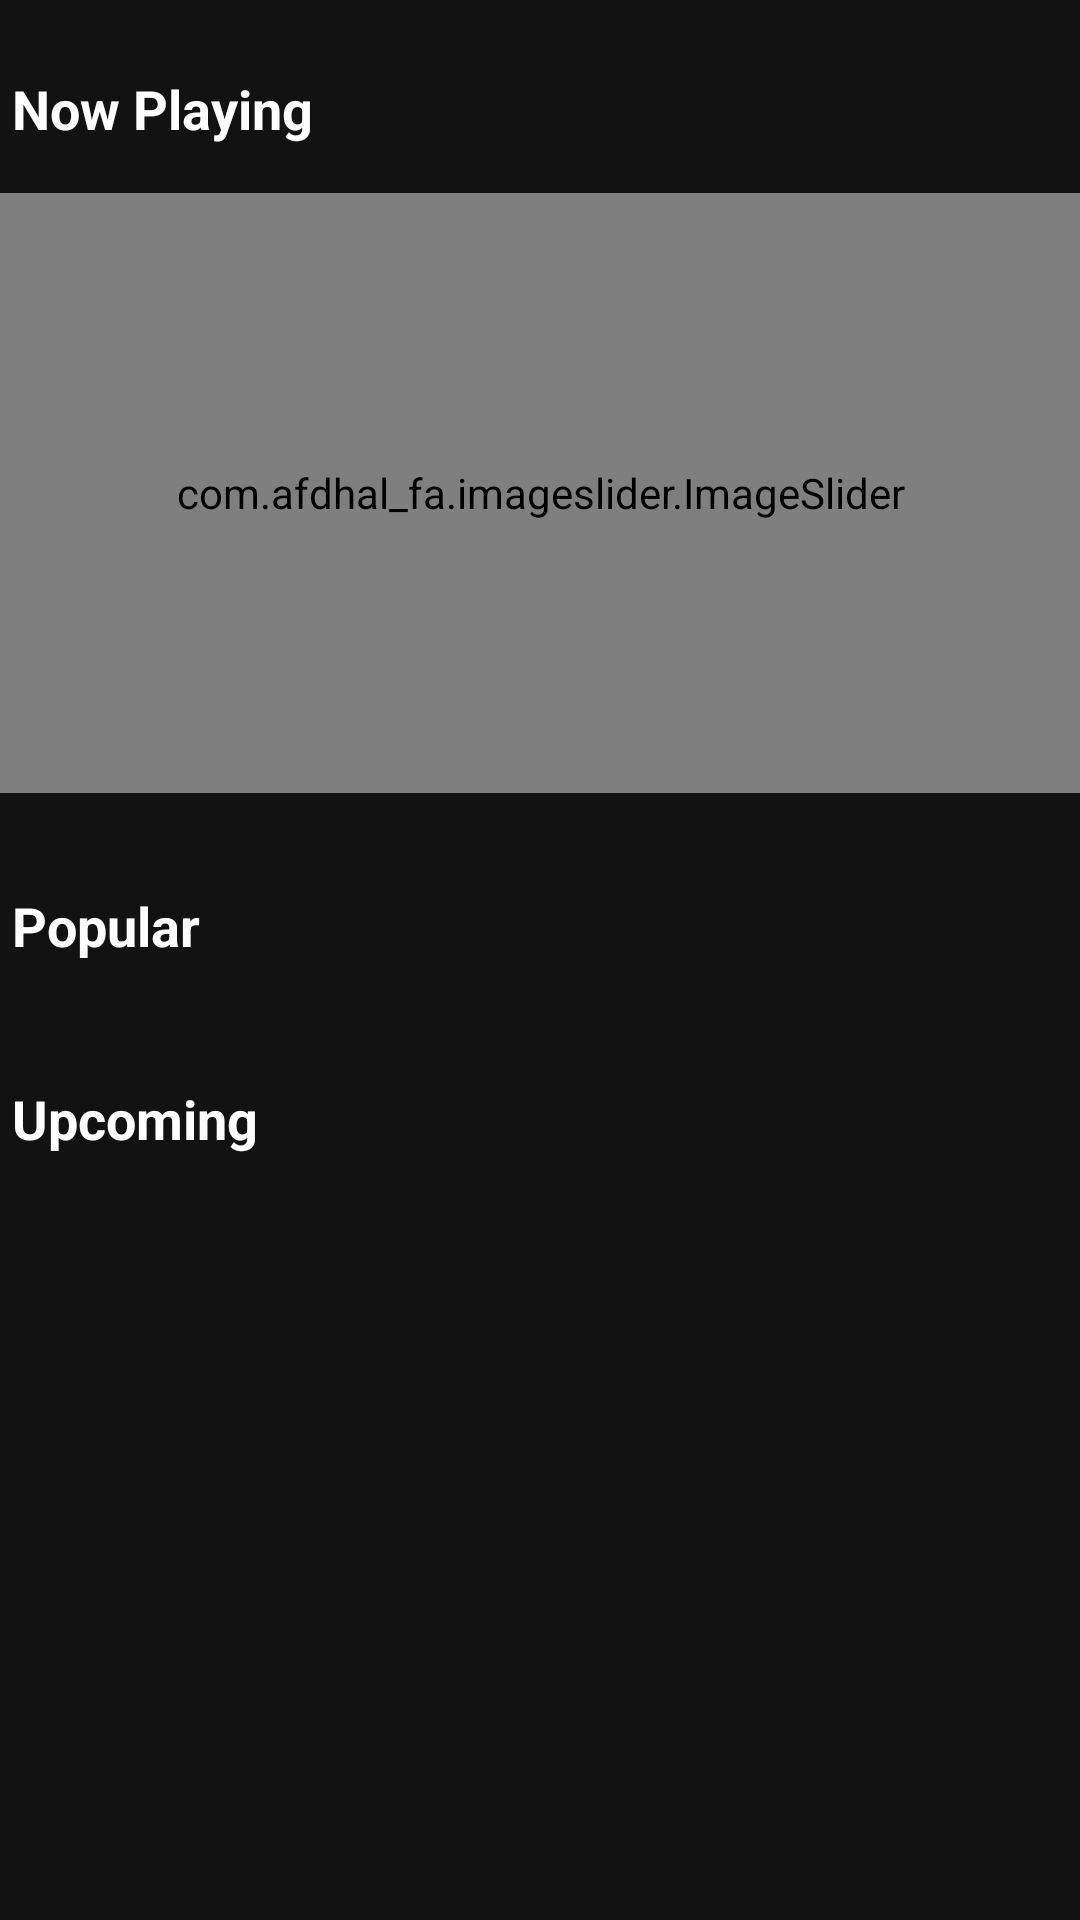

Layout XML and referenced resources for this Android screen:
<!-- AndroidManifest.xml: application theme Theme.Muvi -->
<!-- res/layout/fragment_home.xml -->
<?xml version="1.0" encoding="utf-8"?>
<ScrollView xmlns:android="http://schemas.android.com/apk/res/android"
    xmlns:tools="http://schemas.android.com/tools"
    xmlns:app="http://schemas.android.com/apk/res-auto"
    android:layout_width="match_parent"
    android:layout_height="wrap_content"
    android:clipChildren="false"
    android:clipToPadding="false"
    tools:context=".ui.HomeFragment">

    <androidx.constraintlayout.widget.ConstraintLayout
        android:layout_width="match_parent"
        android:layout_height="wrap_content"
        android:paddingBottom="20dp">

        <TextView
            android:id="@+id/now_playing_text"
            android:layout_width="match_parent"
            android:layout_height="wrap_content"
            android:layout_marginHorizontal="4dp"
            android:layout_marginTop="24dp"
            android:text="@string/now_playing"
            android:textSize="18sp"
            android:textStyle="bold"
            app:layout_constraintEnd_toEndOf="parent"
            app:layout_constraintStart_toStartOf="parent"
            app:layout_constraintTop_toTopOf="parent" />

        <com.afdhal_fa.imageslider.ImageSlider
            android:id="@+id/now_playing_slider"
            android:layout_width="match_parent"
            android:layout_height="200dp"
            android:layout_marginTop="16dp"
            app:iss_auto_cycle="true"
            app:iss_delay="0"
            app:iss_with_title="false"
            app:iss_title_gravity="center"
            app:iss_image_scaleType="fitXY"
            app:iss_period="1000"
            app:layout_constraintTop_toBottomOf="@+id/now_playing_text" />

        <TextView
            android:id="@+id/popular_text"
            android:layout_width="match_parent"
            android:layout_height="wrap_content"
            android:layout_marginHorizontal="4dp"
            android:layout_marginTop="32dp"
            android:text="@string/popular"
            android:textSize="18sp"
            android:textStyle="bold"
            app:layout_constraintEnd_toEndOf="parent"
            app:layout_constraintStart_toStartOf="parent"
            app:layout_constraintTop_toBottomOf="@+id/now_playing_slider" />

        <androidx.recyclerview.widget.RecyclerView
            android:id="@+id/popular_rv"
            android:layout_width="match_parent"
            android:layout_height="wrap_content"
            android:layout_marginTop="12dp"
            android:layout_marginEnd="-12dp"
            app:layout_constraintTop_toBottomOf="@+id/popular_text" />

        <TextView
            android:id="@+id/upcoming_text"
            android:layout_width="match_parent"
            android:layout_height="wrap_content"
            android:layout_marginHorizontal="4dp"
            android:layout_marginTop="28dp"
            android:text="@string/upcoming"
            android:textSize="18sp"
            android:textStyle="bold"
            app:layout_constraintEnd_toEndOf="parent"
            app:layout_constraintStart_toStartOf="parent"
            app:layout_constraintTop_toBottomOf="@+id/popular_rv" />

        <androidx.recyclerview.widget.RecyclerView
            android:id="@+id/upcoming_rv"
            android:layout_width="match_parent"
            android:layout_height="wrap_content"
            android:layout_marginTop="12dp"
            tools:listitem="@layout/cast_item"
            app:layout_constraintTop_toBottomOf="@+id/upcoming_text"/>

    </androidx.constraintlayout.widget.ConstraintLayout>

</ScrollView>
<!-- res/layout/cast_item.xml (included above) -->
<?xml version="1.0" encoding="utf-8"?>
<androidx.constraintlayout.widget.ConstraintLayout
    xmlns:android="http://schemas.android.com/apk/res/android"
    xmlns:app="http://schemas.android.com/apk/res-auto"
    android:layout_width="88dp"
    android:layout_height="wrap_content"
    android:layout_marginVertical="4dp"
    android:layout_marginEnd="12dp">

    <androidx.cardview.widget.CardView
        android:id="@+id/imageCardView"
        android:layout_width="wrap_content"
        android:layout_height="wrap_content"
        app:cardCornerRadius="40dp"
        app:layout_constraintEnd_toEndOf="parent"
        app:layout_constraintStart_toStartOf="parent"
        app:layout_constraintTop_toTopOf="parent">

        <ImageView
            android:id="@+id/tv_cast_profile_pic"
            android:layout_width="72dp"
            android:layout_height="72dp"
            android:src="@color/yellow"
            android:adjustViewBounds="true"
            android:scaleType="fitXY" />

    </androidx.cardview.widget.CardView>

    <TextView
        android:id="@+id/tv_cast_name"
        android:layout_width="match_parent"
        android:layout_height="wrap_content"
        android:layout_marginTop="4dp"
        android:text="Tom Holland"
        android:textAlignment="center"
        app:layout_constraintTop_toBottomOf="@+id/imageCardView" />

</androidx.constraintlayout.widget.ConstraintLayout>
<!-- resources referenced by this layout -->
<resources>
  <color name="yellow">#FFD700</color>
  <string name="now_playing">Now Playing</string>
  <string name="popular">Popular</string>
  <string name="upcoming">Upcoming</string>
  <style name="Theme.Muvi" parent="Theme.MaterialComponents.DayNight.NoActionBar">
          
          <item name="colorPrimary">@color/yellow</item>
          <item name="colorPrimaryVariant">@color/black</item>
          <item name="colorOnPrimary">@color/grey</item>
          <item name="colorOnSurface">@color/unselected</item>
          
          <item name="android:statusBarColor" tools:targetApi="l">?attr/colorPrimaryVariant</item>
          
          <item name="android:textColor">@color/white</item>
          <item name="android:windowBackground">@color/black</item>
          <item name="fontFamily">@font/poppins_light</item>
      </style>
  <color name="black">#121212</color>
  <color name="grey">#41403d</color>
  <color name="unselected">#FFFCEB</color>
  <color name="white">#FFFFFFFF</color>
</resources>
